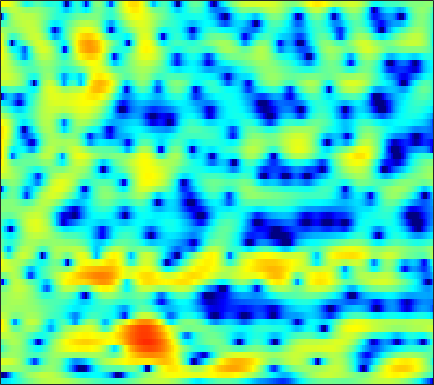

Source data for this figure (header and first rows):
-6.6592, -6.5685, -6.3654, -6.0247, -5.7264, -5.2105, -4.6326, -4.1793, -3.5244, -2.8688, -2.2149, -1.7383, -1.1213, -0.54112, -0.16684, 0.32429, 0.77352, 1.0583, 1.3852, 1.6633, 1.8841, 2.0156, 2.1453, 2.2138
-19.02, -25.41, -18.16, -12.57, -9.918, -7.325, -5.396, -4.233, -2.94, -1.869, -0.9875, -0.4265, 0.2325, 0.782, 1.136, 1.54, 1.87, 2.061, 2.256, 2.391, 2.452, 2.449, 2.377, 2.232
1.393, 1.188, 1.004, 0.9218, 0.9032, 0.8921, 0.8844, 0.8422, 0.7414, 0.5367, 0.2586, -0.003749, -0.4109, -0.7851, -1.006, -1.156, -1.089, -0.9075, -0.5372, -0.1011, 0.2898, 0.5302, 0.7014, 0.6993
3.688, 3.604, 3.485, 3.323, 3.16, 2.863, 2.439, 2.05, 1.366, 0.4659, -0.7315, -1.873, -3.838, -6.49, -9.138, -13.02, -12.38, -9.466, -6.076, -3.693, -2.035, -1.128, -0.2895, 0.2124
-0.4496, -0.007576, 0.4676, 0.8225, 0.9917, 1.085, 1.03, 0.8913, 0.6031, 0.2011, -0.3049, -0.7249, -1.297, -1.827, -2.148, -2.417, -2.479, -2.357, -2.051, -1.587, -1.04, -0.6176, -0.08678, 0.3873
-3.527, -2.311, -1.088, -0.1948, 0.2834, 0.6859, 0.8588, 0.8442, 0.641, 0.2515, -0.3338, -0.8513, -1.658, -2.567, -3.266, -4.123, -4.755, -4.945, -4.75, -4.036, -3.014, -2.193, -1.085, -0.04101
-1.177, -0.3639, 0.495, 1.111, 1.418, 1.635, 1.648, 1.518, 1.15, 0.6076, -0.1932, -0.9638, -2.297, -4.059, -5.757, -8.825, -13.52, -18.27, -16.12, -10.51, -6.848, -4.843, -2.781, -1.15
2.283, 2.286, 2.233, 2.099, 1.951, 1.719, 1.447, 1.224, 0.8975, 0.5279, 0.08089, -0.3161, -0.9472, -1.658, -2.252, -3.026, -3.713, -4.09, -4.366, -4.29, -4.061, -3.75, -3.198, -2.527
5.148, 4.488, 3.436, 2.184, 1.155, -0.1841, -1.155, -1.412, -1.148, -0.4655, 0.2466, 0.6643, 1.018, 1.109, 1.006, 0.6756, 0.1143, -0.4616, -1.465, -2.808, -4.522, -6.083, -8.184, -9.046
5.577, 4.679, 3.133, 1.037, -1.046, -4.839, -9.402, -9.618, -5.48, -2.213, -0.07909, 1.013, 1.971, 2.494, 2.63, 2.523, 2.097, 1.573, 0.5695, -0.7455, -2.445, -3.901, -5.766, -6.636
2.849, 2.524, 1.976, 1.343, 0.8564, 0.275, -0.1013, -0.1998, -0.07626, 0.2409, 0.6225, 0.8917, 1.165, 1.311, 1.33, 1.226, 0.9691, 0.6928, 0.2317, -0.3159, -0.9066, -1.331, -1.857, -2.265
1.116, 1.231, 1.295, 1.284, 1.248, 1.189, 1.136, 1.109, 1.086, 1.077, 1.073, 1.053, 1.002, 0.9028, 0.7926, 0.5948, 0.3448, 0.1271, -0.195, -0.5339, -0.8735, -1.133, -1.453, -1.762
0.5907, 0.8432, 1.095, 1.279, 1.38, 1.482, 1.527, 1.542, 1.52, 1.455, 1.341, 1.223, 1.023, 0.7675, 0.5471, 0.2098, -0.1492, -0.4385, -0.8007, -1.143, -1.442, -1.616, -1.805, -1.937
0.7061, 0.8691, 1.098, 1.343, 1.522, 1.734, 1.887, 1.958, 1.979, 1.907, 1.734, 1.534, 1.187, 0.7462, 0.3522, -0.2471, -0.9268, -1.47, -2.194, -2.865, -3.354, -3.538, -3.489, -3.146
-0.5958, -0.6282, -0.2249, 0.4786, 1.051, 1.728, 2.238, 2.477, 2.6, 2.524, 2.265, 1.976, 1.46, 0.8202, 0.2585, -0.6458, -1.771, -2.82, -4.629, -7.052, -10.13, -11.86, -10.43, -6.989
-13.73, -16.2, -6.747, -2.417, -0.4822, 1.159, 2.061, 2.364, 2.378, 2.005, 1.328, 0.6957, -0.2367, -1.118, -1.679, -2.255, -2.798, -3.315, -4.246, -5.525, -6.913, -7.418, -6.417, -4.089
-0.1136, -0.3958, -0.04824, 0.6845, 1.207, 1.683, 1.782, 1.577, 0.896, -0.3311, -2.217, -4.196, -7.79, -12.09, -12.81, -9.659, -6.845, -5.338, -4.024, -3.131, -2.419, -1.874, -1.125, -0.2444
3.926, 3.591, 3.213, 2.908, 2.705, 2.404, 1.963, 1.505, 0.6587, -0.5358, -2.149, -3.622, -5.797, -7.599, -8.015, -7.255, -5.848, -4.965, -3.903, -3.015, -2.23, -1.688, -0.9838, -0.4046
4.604, 3.935, 3.146, 2.548, 2.259, 2.01, 1.886, 1.793, 1.579, 1.22, 0.6735, 0.1649, -0.5882, -1.368, -1.937, -2.674, -3.438, -3.97, -4.496, -4.606, -4.09, -3.381, -2.296, -1.36
2.963, 1.154, -1.468, -3.392, -3.395, -1.877, -0.08006, 0.996, 2.021, 2.619, 2.863, 2.809, 2.477, 1.819, 1.073, -0.3233, -2.393, -4.656, -9.709, -24.84, -12.58, -7.149, -3.268, -0.9499
-0.2526, -2.415, -5.93, -8.93, -8.449, -5.53, -2.874, -1.377, 0.114, 1.139, 1.778, 2.043, 2.119, 1.896, 1.54, 0.8074, -0.1503, -0.991, -2.046, -2.628, -2.406, -1.8, -0.7701, 0.1854
-1.174, -2.052, -3.055, -3.675, -3.802, -3.507, -2.825, -2.185, -1.271, -0.4174, 0.3007, 0.7363, 1.145, 1.361, 1.414, 1.353, 1.172, 1.004, 0.7801, 0.6097, 0.5238, 0.5177, 0.56, 0.63
-2.462, -3.357, -4.518, -5.453, -5.793, -5.582, -4.696, -3.756, -2.418, -1.151, -0.0445, 0.6415, 1.378, 1.916, 2.192, 2.414, 2.492, 2.473, 2.356, 2.149, 1.868, 1.615, 1.219, 0.7832
-3.471, -4.977, -7.91, -12.8, -19.59, -16.84, -9.534, -6.319, -3.354, -1.225, 0.3545, 1.281, 2.24, 2.933, 3.299, 3.604, 3.723, 3.688, 3.491, 3.124, 2.588, 2.071, 1.23, 0.1983
-2.233, -3.019, -4.259, -5.446, -5.962, -5.657, -4.35, -3.099, -1.476, -0.05868, 1.118, 1.848, 2.628, 3.202, 3.509, 3.76, 3.811, 3.723, 3.433, 2.928, 2.182, 1.445, 0.1905, -1.434
-0.6693, -0.828, -1.048, -1.195, -1.209, -1.062, -0.7241, -0.3764, 0.16, 0.7249, 1.273, 1.648, 2.092, 2.45, 2.656, 2.829, 2.872, 2.807, 2.565, 2.112, 1.419, 0.7152, -0.5034, -2.092
0.1847, 0.1726, 0.1501, 0.1347, 0.1399, 0.1608, 0.1947, 0.2223, 0.2774, 0.3514, 0.4568, 0.5727, 0.7789, 1.046, 1.265, 1.547, 1.792, 1.909, 1.941, 1.807, 1.472, 1.077, 0.352, -0.6234
-0.1101, -0.09133, 0.003413, 0.109, 0.1471, 0.096, -0.1114, -0.3756, -0.8728, -1.478, -2.056, -2.342, -2.37, -1.929, -1.368, -0.4874, 0.3537, 0.9066, 1.498, 1.907, 2.117, 2.146, 2.005, 1.676
-3.872, -3.41, -2.381, -1.428, -0.9552, -0.7205, -0.9868, -1.538, -2.849, -4.944, -8.164, -11.4, -13.59, -9.718, -6.827, -4.003, -1.985, -0.8166, 0.4459, 1.43, 2.2, 2.644, 3.062, 3.285
-17.17, -9.711, -5.032, -2.628, -1.594, -0.9625, -1.021, -1.481, -2.629, -4.353, -6.62, -8.325, -9.386, -8.452, -7.222, -5.661, -4.29, -3.363, -2.089, -0.7826, 0.4843, 1.353, 2.366, 3.137
-1.259, -1.094, -0.5681, -0.00258, 0.2848, 0.4058, 0.2231, -0.1131, -0.783, -1.687, -2.719, -3.529, -4.585, -5.68, -6.597, -8.044, -9.683, -10.26, -8.865, -5.958, -3.202, -1.484, 0.3169, 1.678
2.886, 2.613, 2.294, 2.005, 1.766, 1.413, 0.9849, 0.6109, 0.01671, -0.6976, -1.515, -2.228, -3.359, -4.779, -6.14, -8.544, -11.81, -13.93, -12.05, -7.987, -4.808, -3.011, -1.182, 0.1497
4.41, 3.861, 3.106, 2.348, 1.818, 1.174, 0.6077, 0.2399, -0.2187, -0.6506, -1.11, -1.49, -2.068, -2.707, -3.2, -3.839, -4.219, -4.24, -3.897, -3.167, -2.276, -1.633, -0.9094, -0.425
5.529, 4.529, 3.043, 1.463, 0.3558, -0.7883, -1.369, -1.482, -1.353, -1.157, -1.047, -1.016, -1.02, -1.052, -1.066, -1.007, -0.8677, -0.6756, -0.3514, 0.006895, 0.3292, 0.486, 0.4814, 0.159
6.601, 5.032, 2.31, -1.418, -5.313, -11.64, -9.865, -6.642, -4.001, -2.63, -1.945, -1.724, -1.622, -1.558, -1.426, -1.015, -0.4047, 0.1367, 0.9244, 1.624, 2.128, 2.329, 2.299, 1.867
6.44, 5.015, 2.671, -0.1268, -2.383, -4.832, -5.562, -5.26, -4.779, -4.653, -5.004, -5.613, -6.898, -8.491, -9.313, -8.723, -6.265, -4.286, -2.009, -0.2629, 0.979, 1.613, 2.11, 2.224
6.131, 5.151, 3.636, 1.975, 0.6856, -0.9835, -2.546, -3.629, -5.034, -6.429, -7.968, -9.257, -11.4, -14.51, -17.34, -16.11, -10.8, -7.611, -4.452, -2.175, -0.545, 0.3399, 1.129, 1.553
6.36, 5.566, 4.313, 2.844, 1.623, -0.2076, -2.273, -4.022, -6.596, -9.389, -11.83, -12.68, -12.28, -11.03, -9.896, -8.215, -6.235, -4.723, -2.888, -1.336, -0.1363, 0.5208, 1.089, 1.326
6.476, 5.77, 4.649, 3.297, 2.132, 0.3378, -1.808, -3.728, -6.936, -11.35, -17.84, -19.17, -13.37, -9.316, -7.156, -4.87, -3.073, -1.909, -0.6077, 0.4208, 1.155, 1.493, 1.649, 1.437
5.194, 4.567, 3.606, 2.493, 1.566, 0.2351, -1.204, -2.324, -3.795, -5.085, -5.898, -6.013, -5.491, -4.435, -3.501, -2.225, -1.016, -0.2204, 0.6914, 1.397, 1.862, 2.026, 1.975, 1.566
2.543, 1.948, 1.081, 0.1693, -0.5579, -1.521, -2.436, -3.05, -3.702, -4.08, -4.124, -3.94, -3.446, -2.726, -2.097, -1.214, -0.3241, 0.289, 1.017, 1.597, 2.006, 2.187, 2.242, 2.076
-0.917, -1.534, -2.359, -3.225, -3.914, -4.917, -5.914, -6.547, -7.056, -6.976, -6.345, -5.633, -4.525, -3.377, -2.528, -1.446, -0.4829, 0.1838, 0.9629, 1.609, 2.115, 2.401, 2.655, 2.772
-5.835, -6.267, -6.527, -6.92, -7.468, -8.799, -11.06, -13.54, -17.18, -15.95, -11.76, -9.223, -6.652, -4.704, -3.507, -2.153, -0.9795, -0.1915, 0.737, 1.537, 2.202, 2.604, 3.018, 3.295
-22.08, -14.44, -9.792, -7.893, -7.487, -7.884, -9.226, -10.71, -12.39, -11.84, -9.602, -7.923, -6.104, -4.692, -3.803, -2.713, -1.599, -0.7579, 0.357, 1.392, 2.274, 2.812, 3.345, 3.673
-4.076, -3.951, -3.212, -2.467, -2.158, -2.091, -2.326, -2.596, -2.958, -3.23, -3.443, -3.632, -4.046, -4.682, -5.174, -5.29, -4.279, -2.901, -0.8666, 0.9184, 2.283, 3.024, 3.649, 3.878
2.57, 2.458, 2.389, 2.324, 2.256, 2.063, 1.751, 1.435, 0.8937, 0.1949, -0.7289, -1.66, -3.42, -6.245, -9.764, -19.85, -12.97, -7.266, -2.926, -0.2718, 1.42, 2.203, 2.705, 2.632
3.355, 3.339, 3.23, 3.016, 2.799, 2.442, 1.999, 1.604, 0.9967, 0.2976, -0.5058, -1.191, -2.201, -3.241, -3.914, -4.304, -3.873, -3.08, -1.791, -0.6084, 0.2709, 0.6794, 0.8431, 0.5541
3.157, 3.106, 2.884, 2.538, 2.195, 1.669, 1.077, 0.6106, -0.01528, -0.6217, -1.171, -1.511, -1.847, -2.017, -2.027, -1.875, -1.512, -1.145, -0.6292, -0.1593, 0.1637, 0.2841, 0.2489, -0.03301
3.675, 3.377, 2.826, 2.149, 1.569, 0.7154, -0.1953, -0.8986, -1.827, -2.646, -3.23, -3.413, -3.268, -2.767, -2.236, -1.467, -0.7258, -0.2381, 0.3053, 0.6931, 0.8912, 0.9107, 0.7642, 0.4402
4.79, 4.058, 2.933, 1.687, 0.723, -0.5822, -1.914, -3.009, -4.723, -6.884, -9.204, -9.998, -8.283, -5.399, -3.443, -1.415, 0.0717, 0.888, 1.645, 2.078, 2.232, 2.161, 1.85, 1.303
5.402, 4.06, 1.931, -0.4862, -2.287, -4.13, -5.017, -5.363, -6.141, -7.818, -10.62, -11.87, -8.7, -4.566, -2.227, 0.08831, 1.681, 2.501, 3.172, 3.438, 3.359, 3.105, 2.528, 1.684
4.78, 3.06, 0.06384, -4.344, -9.629, -27.02, -11.36, -7.438, -4.823, -3.459, -2.557, -1.89, -0.8313, 0.3785, 1.28, 2.28, 2.99, 3.313, 3.442, 3.22, 2.652, 2.038, 1.005, -0.1713
3.747, 2.59, 0.91, -0.8465, -2.003, -2.885, -2.785, -2.235, -1.282, -0.346, 0.4892, 1.04, 1.685, 2.233, 2.554, 2.834, 2.885, 2.74, 2.275, 1.456, 0.2276, -1.003, -3.095, -5.641
1.731, 1.205, 0.6608, 0.3246, 0.1878, 0.1731, 0.3587, 0.5933, 0.9984, 1.433, 1.851, 2.123, 2.416, 2.593, 2.627, 2.546, 2.273, 1.904, 1.158, 0.07005, -1.425, -2.915, -5.557, -9.361
-2.963, -2.789, -1.954, -0.9514, -0.2688, 0.486, 1.091, 1.464, 1.869, 2.181, 2.404, 2.523, 2.608, 2.596, 2.524, 2.305, 1.941, 1.568, 0.9087, 0.04451, -1.025, -1.955, -3.299, -4.616
-21.86, -10.14, -4.634, -1.812, -0.4484, 0.7778, 1.54, 1.91, 2.201, 2.344, 2.384, 2.373, 2.316, 2.225, 2.135, 1.942, 1.657, 1.379, 0.9194, 0.3586, -0.3033, -0.8235, -1.529, -2.202
-0.7086, -0.459, 0.3772, 1.27, 1.788, 2.23, 2.369, 2.3, 2.035, 1.64, 1.229, 0.959, 0.7236, 0.6449, 0.6416, 0.6762, 0.6446, 0.5265, 0.2439, -0.156, -0.6278, -0.9928, -1.471, -1.931
5.107, 4.896, 4.623, 4.326, 4.024, 3.446, 2.647, 1.867, 0.5774, -1.011, -2.76, -3.895, -4.527, -3.966, -3.178, -2.199, -1.611, -1.484, -1.735, -2.373, -3.159, -3.685, -4.008, -3.879
